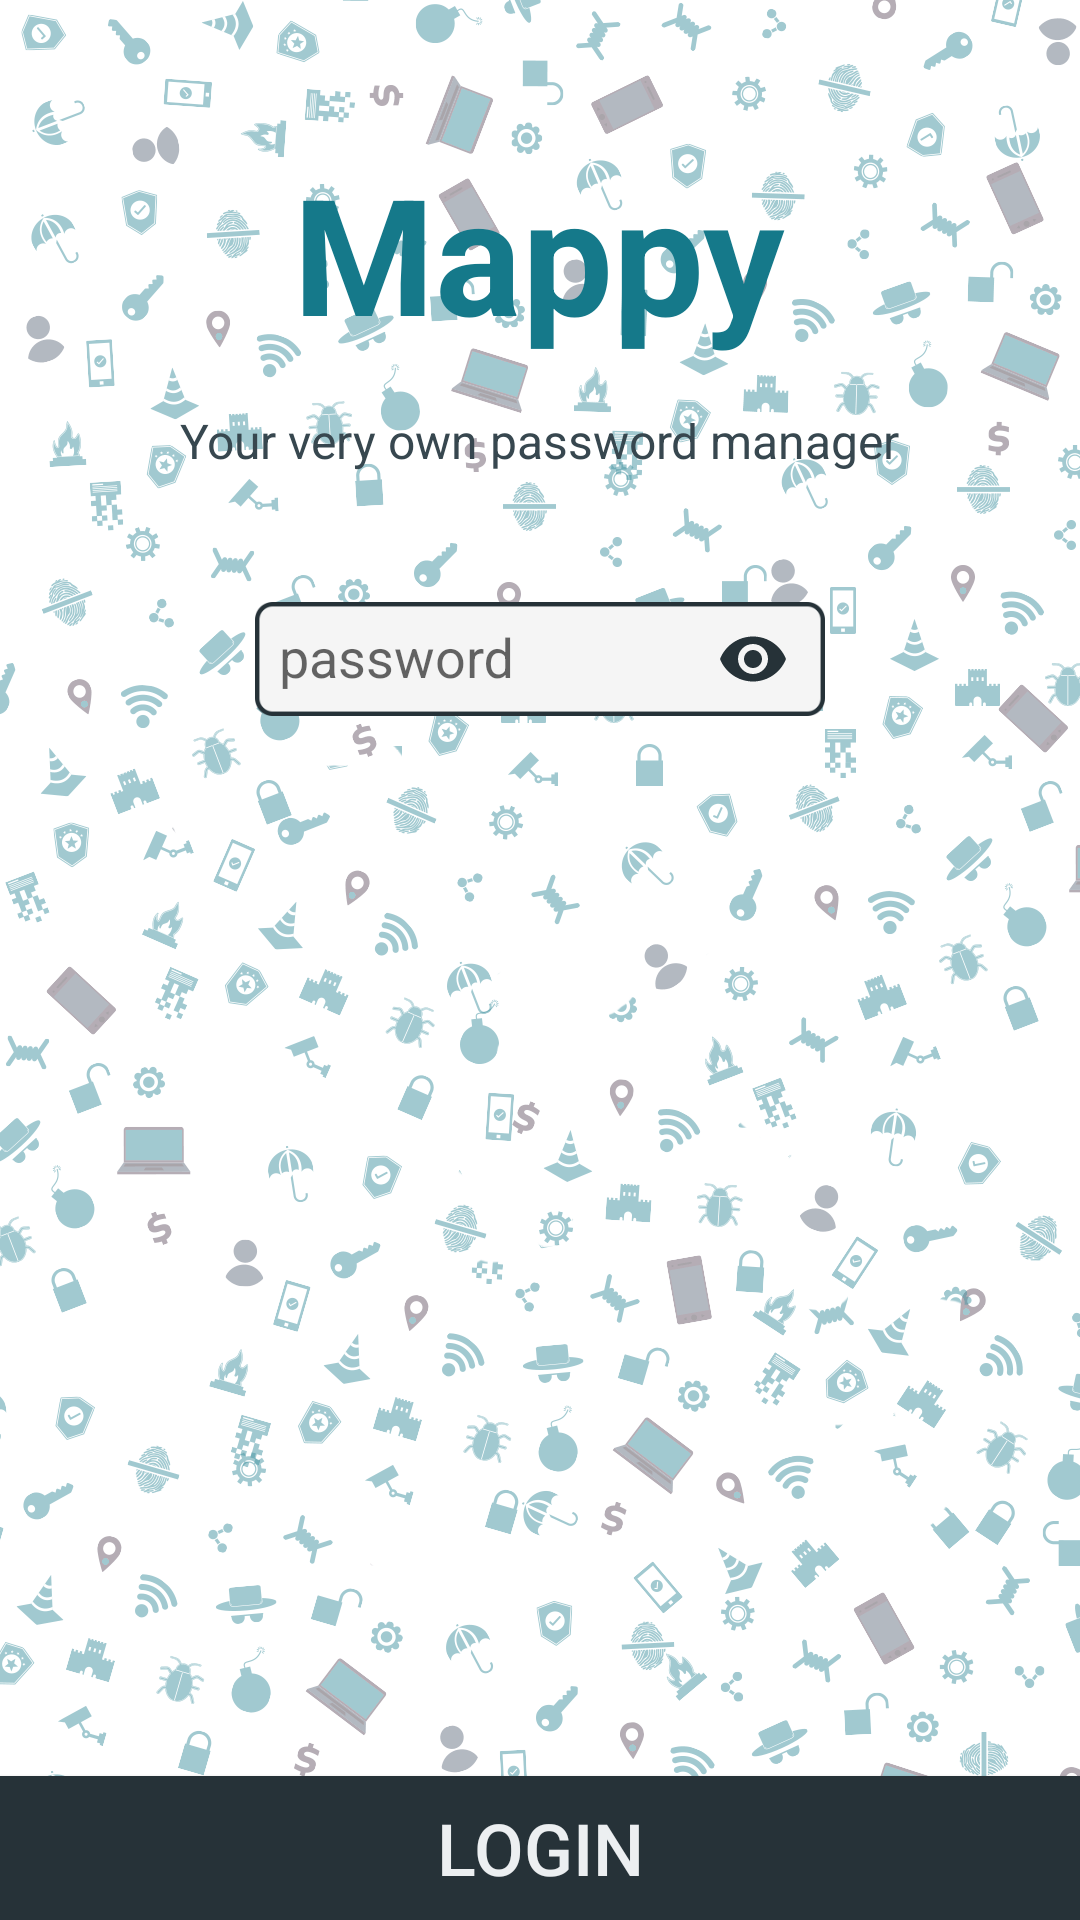

Reconstruct the res/layout file that produces this screen, plus the resources it refers to.
<!-- AndroidManifest.xml: application theme AppTheme -->
<!-- res/layout/activity_login.xml -->
<?xml version="1.0" encoding="utf-8"?>
<RelativeLayout xmlns:android="http://schemas.android.com/apk/res/android"
    xmlns:app="http://schemas.android.com/apk/res-auto"
    xmlns:tools="http://schemas.android.com/tools"
    android:layout_width="match_parent"
    android:layout_height="match_parent"

    tools:context="com.example.mappy.SetActivity">


    <ImageView
        android:id="@+id/lock"
        style="@style/LockStyle"
        android:contentDescription="@string/app_name"
        />

    <TextView
        android:id="@+id/titleTxt"
        android:text="@string/app_name"
        style="@style/TitleMappy"
        android:layout_below="@id/lock"
        />

    <TextView
        android:id="@+id/subText"
        style="@style/TitleMappy.TitleDetails.SubText"
        android:text="@string/sub_txt"
        android:layout_below="@id/titleTxt"
        />

    <android.support.design.widget.TextInputLayout
        android:layout_width="wrap_content"
        android:layout_height="wrap_content"
        android:layout_marginTop="32dp"
        android:layout_below="@+id/subText"
        android:layout_centerHorizontal="true"

        app:passwordToggleContentDescription="password toggle"
        app:passwordToggleEnabled="true"
        app:passwordToggleTint="@color/colorAccent">

        <android.support.design.widget.TextInputEditText
            android:id="@+id/passField"
            android:layout_width="190dp"
            android:layout_height="38dp"
            android:layout_marginTop="12dp"
            android:background="@drawable/box"
            android:ems="10"
            android:hint="@string/pass"
            android:inputType="textPassword"
            android:padding="8dp" />
    </android.support.design.widget.TextInputLayout>


    <Button
        style="@style/CustomButton"
        android:id="@+id/login_btn"
        android:text="@string/login"
        />


</RelativeLayout>
<!-- resources referenced by this layout -->
<resources>
  <color name="colorAccent">#263238</color>
  <!-- drawable box: png bitmap (drawable, 2161 bytes) -->
  <string name="app_name">Mappy</string>
  <string name="login">Login</string>
  <string name="pass">password</string>
  <string name="sub_txt">Your very own password manager</string>
  <style name="CustomButton">
          <item name="android:layout_width">match_parent</item>
          <item name="android:layout_height">wrap_content</item>
          <item name="android:layout_alignParentBottom">true</item>
          <item name="android:background">@drawable/custom_btn</item>
          <item name="android:textColor">@color/whitish</item>
          <item name="android:textSize">@dimen/loginbtn_txtsize</item>
      </style>
  <style name="LockStyle">
          <item name="android:src">@mipmap/lock</item>
          <item name="android:layout_width">wrap_content</item>
          <item name="android:layout_height">wrap_content</item>
          <item name="android:layout_centerHorizontal">true</item>
          <item name="android:layout_marginTop">@dimen/lock_margin_top</item>
      </style>
  <style name="TitleMappy">
          <item name="android:layout_width">wrap_content</item>
          <item name="android:layout_height">wrap_content</item>
          <item name="android:layout_centerHorizontal">true</item>
          <item name="android:layout_marginTop">@dimen/title_margin_top</item>
          <item name="android:textColor">@color/colorPrimary</item>
          <item name="android:textSize">@dimen/title_mappy_size</item>
          <item name="android:textStyle">bold</item>
      </style>
  <style name="TitleMappy.TitleDetails.SubText">
          <item name="android:textSize">@dimen/subtitle_txt_size</item>
  
      </style>
  <style name="AppTheme" parent="Theme.AppCompat.Light.DarkActionBar">
          
          <item name="colorPrimary">@color/colorPrimary</item>
          <item name="colorPrimaryDark">@color/colorPrimaryDark</item>
          <item name="colorAccent">@color/colorAccent</item>
          <item name="actionModeBackground">@color/colorPrimary</item>
          <item name="android:windowBackground">@drawable/bg_</item>
      </style>
  <!-- drawable custom_btn (drawable) -->
  <?xml version="1.0" encoding="utf-8"?>
  <selector xmlns:android="http://schemas.android.com/apk/res/android">
      <item android:state_pressed="true"
          android:drawable="@color/pressedBtn"/>
  
      <item android:state_focused="true"
          android:drawable="@color/primaryBlack" />
      <item android:drawable="@color/colorAccent"/>
  
  
  </selector>
  <color name="whitish">#eceff1</color>
  <dimen name="loginbtn_txtsize">24sp</dimen>
  <dimen name="lock_margin_top">32dp</dimen>
  <dimen name="title_margin_top">16dp</dimen>
  <color name="colorPrimary">#15798a</color>
  <dimen name="title_mappy_size">54sp</dimen>
  <dimen name="subtitle_txt_size">16sp</dimen>
  <color name="colorPrimaryDark">#15798a</color>
  <!-- drawable bg_: png bitmap (drawable, 167503 bytes) -->
  <color name="pressedBtn">#455a64</color>
  <color name="primaryBlack">#37474f</color>
</resources>
